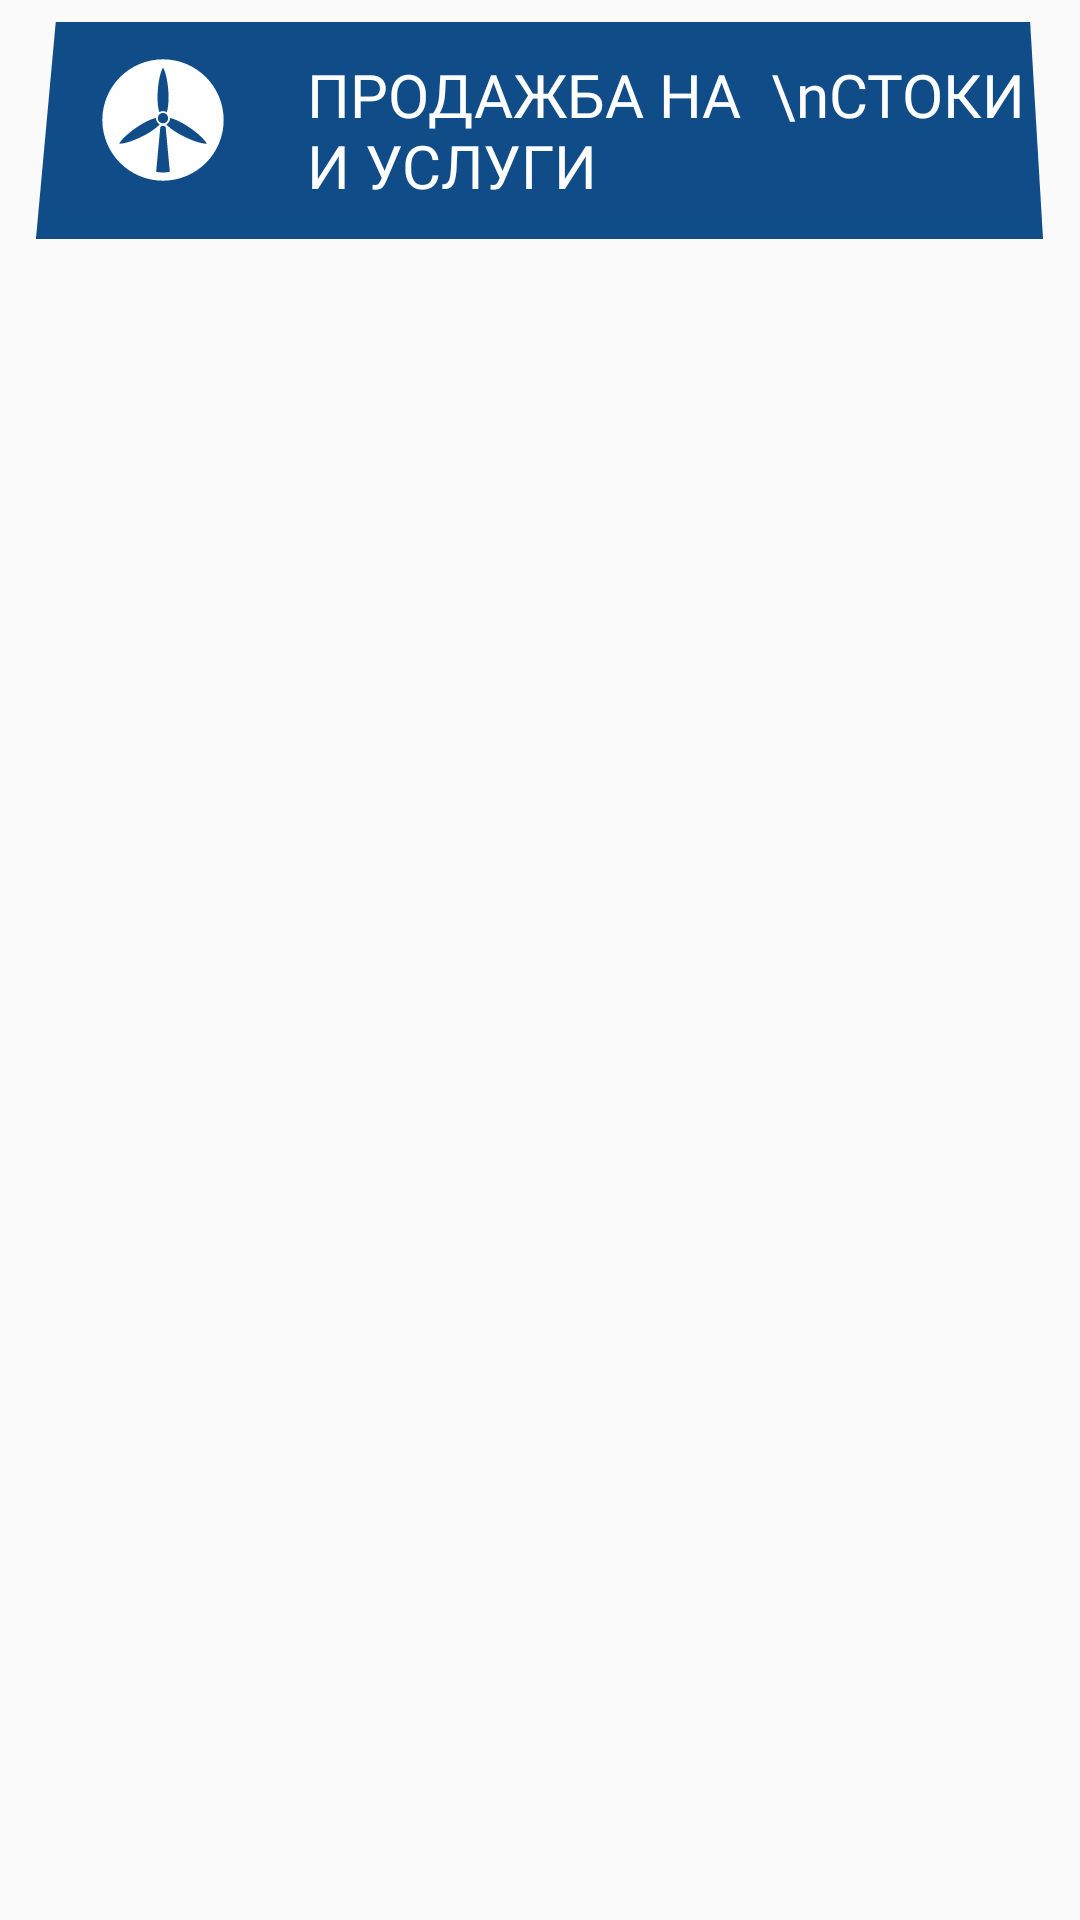

Produce the Android XML layout that renders to this screen, including the resource entries it uses.
<!-- AndroidManifest.xml: application theme AppFullScreenTheme -->
<!-- res/layout/main_list_item.xml -->
<?xml version="1.0" encoding="utf-8"?>
<LinearLayout xmlns:android="http://schemas.android.com/apk/res/android"
    android:id="@+id/adapter_item_background"
    android:layout_width="match_parent"
    android:layout_height="wrap_content"
    android:layout_marginTop="10dp"
    android:focusable="false"
    android:orientation="vertical">

    <include layout="@layout/main_icon_layout" />

    <androidx.recyclerview.widget.RecyclerView
        android:id="@+id/test_recycler_view_1"
        android:layout_width="match_parent"
        android:layout_height="wrap_content"
        android:layout_marginStart="5dp"
        android:visibility="gone" />


</LinearLayout>
<!-- res/layout/main_icon_layout.xml (included above) -->
<RelativeLayout xmlns:android="http://schemas.android.com/apk/res/android"
    xmlns:tools="http://schemas.android.com/tools"
    android:id="@+id/menu_wrapper_layout_1"
    android:layout_width="match_parent"
    android:layout_height="wrap_content"
    android:layout_marginTop="5dp">

    <ImageView
        android:id="@+id/main_menu_background_picture"
        android:layout_width="wrap_content"
        android:layout_height="wrap_content"
        android:layout_centerHorizontal="true"
        android:layout_centerVertical="true"
        android:src="@drawable/background_for_main_text" />

    <LinearLayout
        android:layout_width="wrap_content"
        android:layout_height="wrap_content"
        android:layout_alignStart="@+id/main_menu_background_picture"
        android:layout_centerHorizontal="true"
        android:layout_centerVertical="true"
        android:layout_marginStart="30dp"
        android:orientation="horizontal">

        <ImageView
            android:id="@+id/main_menu_detail_view_picture"
            android:layout_width="wrap_content"
            android:layout_height="wrap_content"
            android:src="@drawable/windmill_icon" />

        <TextView
            android:id="@+id/main_menu_text_detail_view"
            style="@style/dinProBold700"
            android:layout_width="wrap_content"
            android:layout_height="wrap_content"
            android:layout_gravity="center_vertical"
            android:layout_marginStart="12.57pt"
            android:textColor="@color/white"
            android:textSize="20sp"
            tools:text="ПРОДАЖБА НА  \nСТОКИ И УСЛУГИ" />
    </LinearLayout>
</RelativeLayout>
<!-- resources referenced by this layout -->
<resources>
  <color name="white">#FFFFFFFF</color>
  <!-- drawable background_for_main_text (drawable) -->
  <vector xmlns:android="http://schemas.android.com/apk/res/android"
      android:width="355dp"
      android:height="77dp"
      android:viewportWidth="355"
      android:viewportHeight="77">
    <path
        android:pathData="M9.65,74.63l335.7,0l-4.31,-72.26l-324.79,0z"
        android:fillColor="#0F4C88"
        android:fillType="evenOdd"/>
  </vector>
  <!-- drawable windmill_icon (drawable) -->
  <vector xmlns:android="http://schemas.android.com/apk/res/android"
      android:width="44dp"
      android:height="44dp"
      android:viewportWidth="44"
      android:viewportHeight="44">
    <path
        android:pathData="M22,1.77c-11.17,0 -20.22,9.05 -20.22,20.24c0,11.17 9.06,20.22 20.22,20.22s20.22,-9.06 20.22,-20.22C42.22,10.82 33.17,1.77 22,1.77zM22,4.51c1.57,2.51 2.53,10.77 1.27,14.9c-0.38,-0.23 -0.8,-0.38 -1.27,-0.38s-0.89,0.14 -1.24,0.35C19.49,15.28 20.45,7.02 22,4.51zM23.71,21.4c0,0.94 -0.77,1.71 -1.71,1.71c-0.94,0 -1.71,-0.77 -1.71,-1.71c0,-0.96 0.77,-1.74 1.71,-1.74C22.94,19.67 23.71,20.44 23.71,21.4zM7.41,29.89c1.38,-2.63 8.05,-7.62 12.25,-8.59v0.09c0,0.89 0.49,1.69 1.24,2.06C17.99,26.66 10.36,29.99 7.41,29.89zM22,39.49c-0.49,0 -2.28,-0.07 -2.28,-0.33l1.38,-14.71c0,-0.26 0.35,-0.45 0.82,-0.47L22,23.96c0.05,0 0.07,0.02 0.09,0.02c0.45,0.02 0.8,0.21 0.8,0.47l1.38,14.71C24.28,39.42 22.49,39.49 22,39.49zM23.1,23.47c0.75,-0.38 1.27,-1.17 1.27,-2.06v-0.09c4.18,0.96 10.84,5.96 12.22,8.59C33.64,29.99 26.01,26.66 23.1,23.47z"
        android:fillColor="#FFFFFF"/>
  </vector>
  <style name="dinProBold700" parent="android:Widget.TextView">
          <item name="android:fontFamily">@font/din_pro_bold_700</item>
      </style>
  <style name="AppFullScreenTheme" parent="Theme.AppCompat.Light.NoActionBar">
          <item name="android:windowNoTitle">true</item>
          <item name="android:windowActionBar">false</item>
          <item name="android:windowFullscreen">true</item>
          <item name="android:windowContentOverlay">@null</item>
          <item name="android:popupMenuStyle">@style/PopupMenu</item>
          <item name="android:textAppearanceLargePopupMenu">@style/myPopupMenuTextAppearanceLarge
          </item>
          <item name="android:textAppearanceSmallPopupMenu">@style/myPopupMenuTextAppearanceSmall
          </item>
      </style>
  <style name="PopupMenu" parent="@android:style/Widget.PopupMenu">
          <item name="android:popupBackground">@color/intro_screen_background</item>
          <item name="android:textColor">#FF01F0</item>
      </style>
  <style name="myPopupMenuTextAppearanceLarge" parent="@android:style/TextAppearance.DeviceDefault.Widget.PopupMenu.Large">
          <item name="android:textColor">@color/white</item>
      </style>
  <style name="myPopupMenuTextAppearanceSmall" parent="@android:style/TextAppearance.DeviceDefault.Widget.PopupMenu.Small">
          <item name="android:textColor">@color/white</item>
      </style>
  <color name="intro_screen_background">#0f4c88</color>
</resources>
